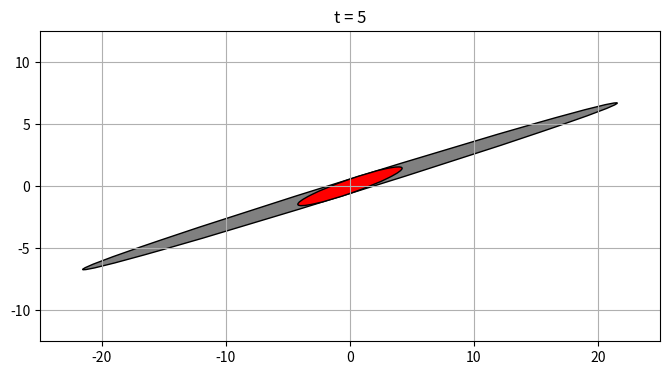

Recreate this plot in Python. (Note: this script raises an exception after producing the figure.)
import numpy as np
import matplotlib.pyplot as plt
import scipy as sp
from matplotlib.patches import Ellipse


# define the matrix
sigma_bar_5 = np.array([
[41.25, 12.5],
[12.5 , 5.0 ]
])

sigma_5 = np.array([
[8.05, 2.44],
[2.44 , 1.95 ]
])
print("\nsigma_bar_5: ")
print(sigma_bar_5)
print("\nsigma_5: ")
print(sigma_5)

fig1 = plt.figure(0, figsize=(8,5))

# plot of sigma_bar
angle_cal_bar = np.arctan(np.linalg.eig(sigma_bar_5)[1][1,0] / np.linalg.eig(sigma_bar_5)[1][0,0] )

ax = fig1.add_subplot(aspect='equal')
ells_bar = Ellipse(xy=(0,0),
width = np.linalg.eig(sigma_bar_5)[0][0],
height = np.linalg.eig(sigma_bar_5)[0][1],
angle = angle_cal_bar * 180.0 / np.pi,
edgecolor  = 'black',
facecolor='gray')
ax.add_patch(ells_bar)

# plot of sigma
angle_cal = np.arctan(np.linalg.eig(sigma_5)[1][1,0] / np.linalg.eig(sigma_5)[1][0,0] )

ells = Ellipse(xy=(0,0),
width = np.linalg.eig(sigma_5)[0][0],
height = np.linalg.eig(sigma_5)[0][1],
angle = angle_cal * 180.0 / np.pi,
edgecolor  = 'black',
facecolor='red')
ax.add_patch(ells)



# formating of the plot
m = 5
n = 2
i = 5
ax.set_xlim(-m * i, m * i)
ax.set_ylim(-m * i / n, m * i / n)
ax.title.set_text('t = ' + str(i))
ax.grid()
# plt.show()
plt.savefig('../figures/ch3p2.png', bbox_inches='tight')






















 ##
